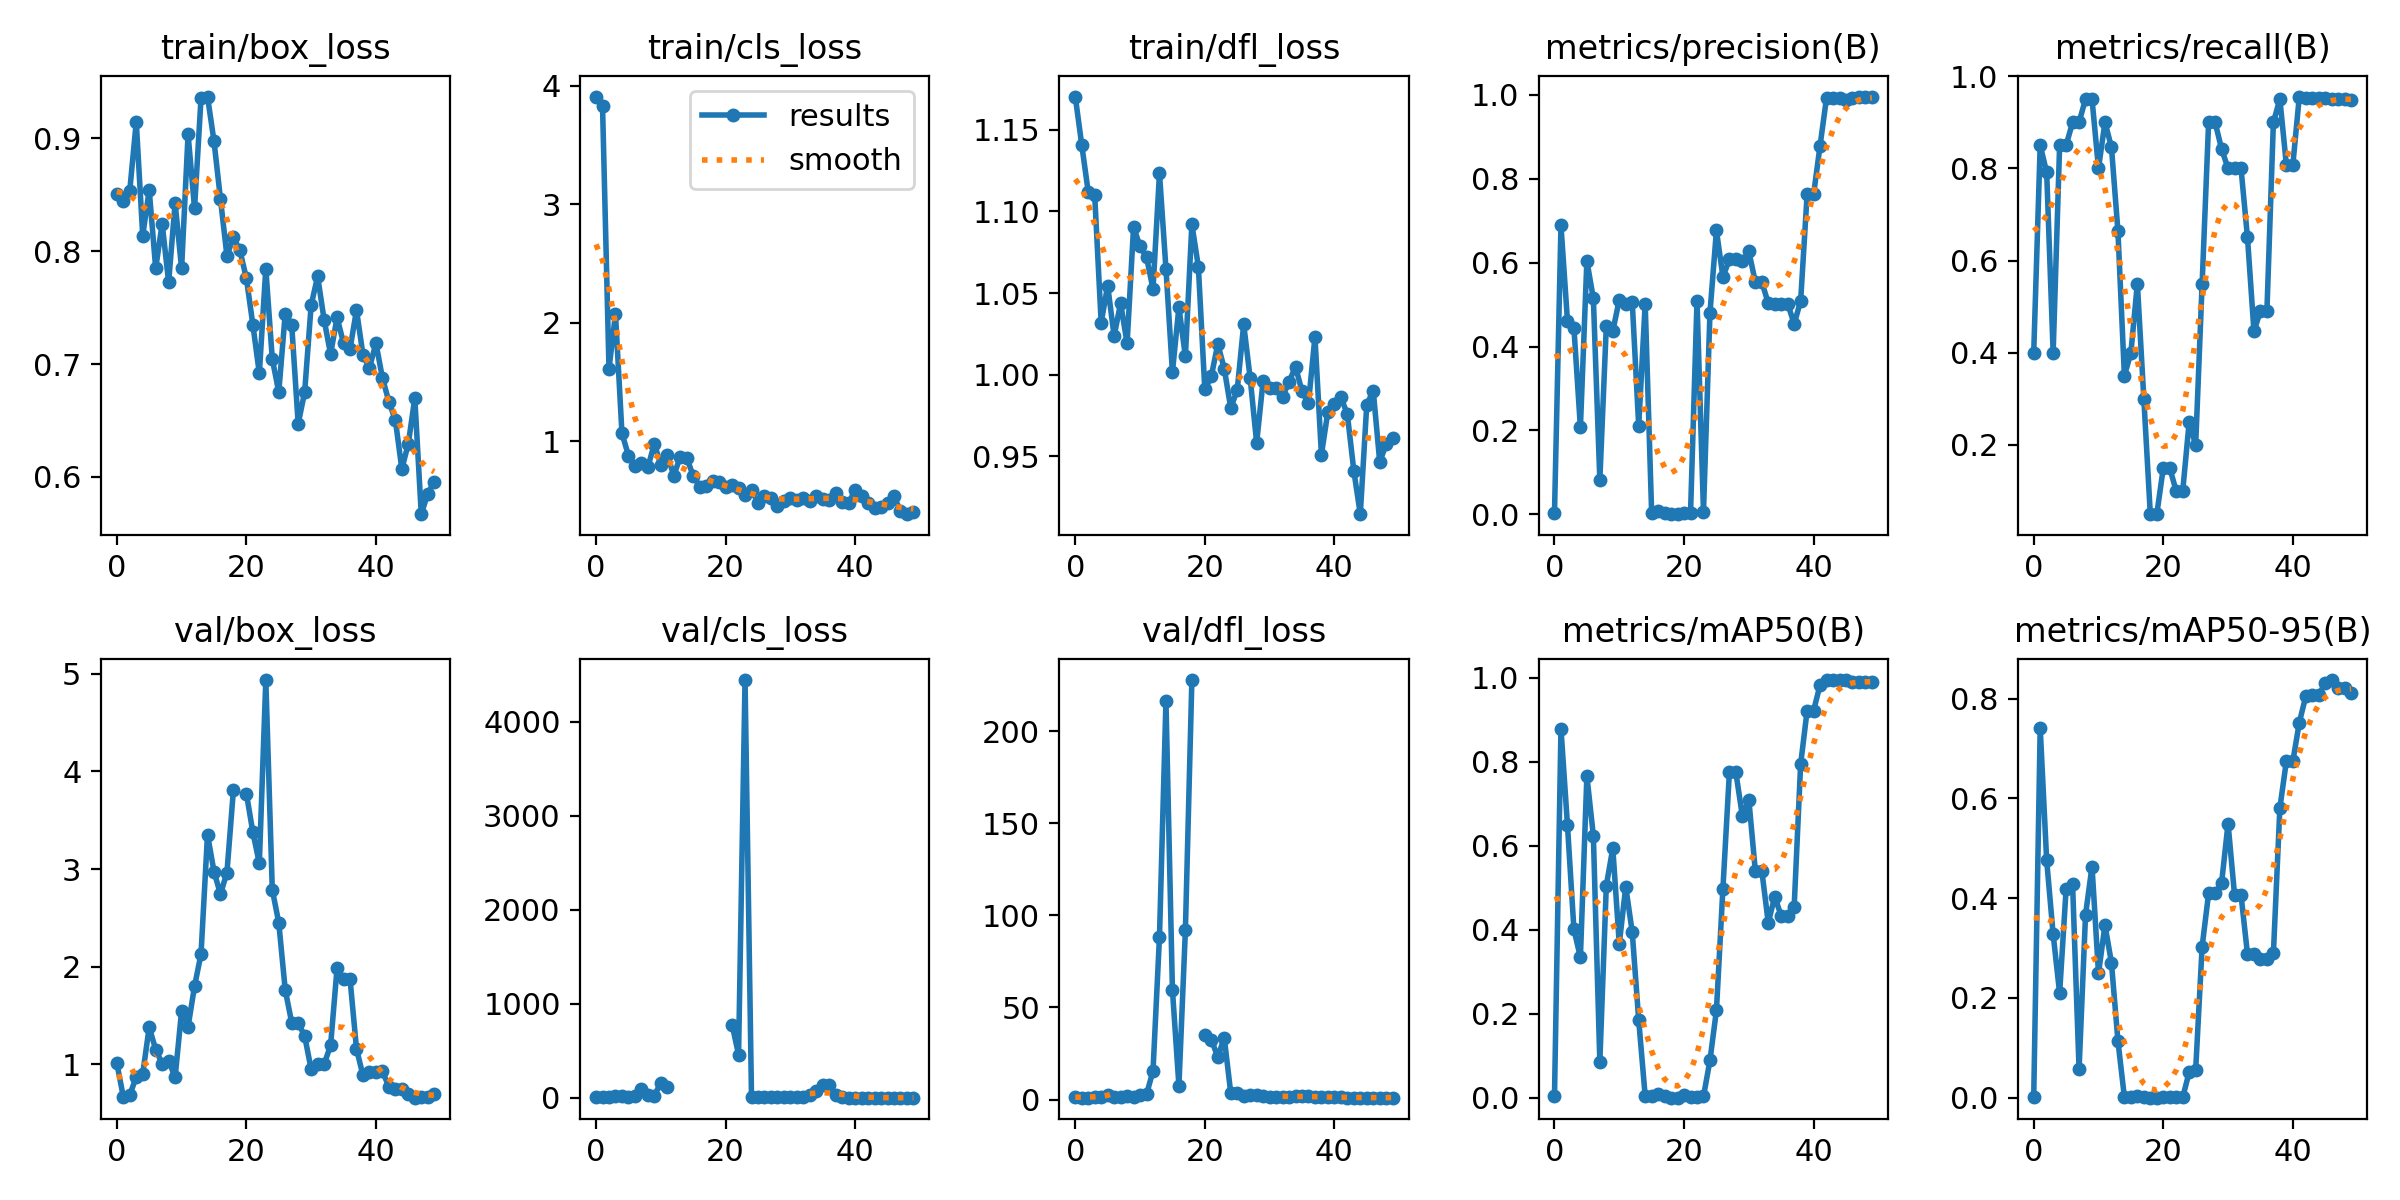

The table this chart was drawn from, first rows:
epoch, train/box_loss, train/cls_loss, train/dfl_loss, metrics/precision(B), metrics/recall(B), metrics/mAP50(B), metrics/mAP50-95(B), val/box_loss, val/cls_loss, val/dfl_loss, lr/pg0, lr/pg1, lr/pg2
0, 0.8503, 3.909, 1.17, 0.00356, 0.4, 0.00424, 0.00096, 1.014, 4.456, 1.424, 3.334e-05, 3.334e-05, 3.334e-05
1, 0.8447, 3.833, 1.141, 0.6885, 0.85, 0.8794, 0.7416, 0.6698, 4.323, 1.004, 8.17e-05, 8.17e-05, 8.17e-05
2, 0.8536, 1.612, 1.112, 0.4615, 0.791, 0.6499, 0.4758, 0.6875, 8.255, 1.005, 0.0001281, 0.0001281, 0.0001281
3, 0.9145, 2.076, 1.11, 0.4444, 0.4, 0.4011, 0.3276, 0.8716, 19.27, 1.111, 0.0001725, 0.0001725, 0.0001725
4, 0.8138, 1.068, 1.032, 0.2074, 0.85, 0.3344, 0.2095, 0.9052, 21.86, 1.424, 0.0002149, 0.0002149, 0.0002149
5, 0.8541, 0.8798, 1.055, 0.6039, 0.85, 0.7664, 0.4181, 1.381, 6.973, 2.266, 0.0002553, 0.0002553, 0.0002553
6, 0.7849, 0.7926, 1.024, 0.5146, 0.8994, 0.6243, 0.4277, 1.153, 20.03, 1.447, 0.0002938, 0.0002938, 0.0002938
7, 0.8244, 0.8157, 1.044, 0.08199, 0.9, 0.08566, 0.057, 1.007, 87.55, 1.379, 0.0003303, 0.0003303, 0.0003303
8, 0.7724, 0.7812, 1.019, 0.4491, 0.95, 0.5052, 0.3669, 1.04, 30.62, 1.765, 0.0003648, 0.0003648, 0.0003648
9, 0.8426, 0.979, 1.091, 0.437, 0.95, 0.5945, 0.4635, 0.8675, 19.9, 1.351, 0.0003973, 0.0003973, 0.0003973
10, 0.7847, 0.8009, 1.079, 0.5111, 0.7999, 0.3667, 0.2492, 1.549, 161.2, 2.36, 0.0004278, 0.0004278, 0.0004278
11, 0.9036, 0.8881, 1.072, 0.5006, 0.9, 0.5027, 0.346, 1.386, 115.1, 2.828, 0.0004564, 0.0004564, 0.0004564
12, 0.8379, 0.7099, 1.052, 0.5065, 0.8457, 0.3947, 0.2705, 1.801, inf, 15.48, 0.000483, 0.000483, 0.000483
13, 0.9356, 0.8694, 1.123, 0.2112, 0.6641, 0.1852, 0.1138, 2.131, inf, 88.32, 0.0005075, 0.0005075, 0.0005075
14, 0.937, 0.8594, 1.065, 0.5019, 0.35, 0.00391, 0.00097, 3.352, inf, 216.3, 0.0005302, 0.0005302, 0.0005302
15, 0.8975, 0.7097, 1.002, 0.00245, 0.4, 0.00383, 0.00123, 2.974, inf, 59.5, 0.0005508, 0.0005508, 0.0005508
16, 0.8462, 0.618, 1.041, 0.00806, 0.55, 0.00804, 0.00286, 2.743, inf, 7.559, 0.0005694, 0.0005694, 0.0005694
17, 0.7958, 0.6256, 1.011, 0.00442, 0.3, 0.00408, 0.00149, 2.964, inf, 91.9, 0.0005861, 0.0005861, 0.0005861
18, 0.8124, 0.6657, 1.092, 0.00059, 0.05, 0.00033, 3e-05, 3.808, inf, 227.8, 0.0006008, 0.0006008, 0.0006008
19, 0.8006, 0.6571, 1.066, 0.00075, 0.05, 0.00041, 0.00033, nan, nan, nan, 0.0006135, 0.0006135, 0.0006135
20, 0.7761, 0.6142, 0.991, 0.0026, 0.15, 0.00715, 0.00115, 3.773, inf, 35.08, 0.0006243, 0.0006243, 0.0006243
21, 0.7349, 0.6312, 0.9991, 0.00287, 0.15, 0.00184, 0.0006, 3.377, 776.9, 32.58, 0.000633, 0.000633, 0.000633
22, 0.6917, 0.6076, 1.019, 0.5087, 0.1, 0.0027, 0.00073, 3.059, 459.3, 23.08, 0.0006398, 0.0006398, 0.0006398
23, 0.7846, 0.5506, 1.004, 0.00647, 0.1, 0.00325, 0.00047, 4.934, 4441, 33.47, 0.0006446, 0.0006446, 0.0006446
24, 0.7046, 0.5921, 0.9797, 0.4798, 0.25, 0.08908, 0.05149, 2.789, 7.331, 3.587, 0.0006474, 0.0006474, 0.0006474
25, 0.6752, 0.479, 0.9906, 0.6765, 0.2, 0.2085, 0.05528, 2.451, 5.634, 3.518, 0.0006482, 0.0006482, 0.0006482
26, 0.7448, 0.5402, 1.031, 0.5658, 0.55, 0.4983, 0.303, 1.762, 3.902, 2.103, 0.0006471, 0.0006471, 0.0006471
27, 0.7345, 0.5252, 0.9979, 0.6079, 0.9, 0.7749, 0.4097, 1.427, 4.191, 2.218, 0.0006439, 0.0006439, 0.0006439
28, 0.647, 0.4548, 0.9584, 0.6079, 0.9, 0.7749, 0.4097, 1.427, 4.191, 2.218, 0.0006388, 0.0006388, 0.0006388
29, 0.6753, 0.4981, 0.9963, 0.603, 0.8419, 0.6714, 0.4302, 1.289, 4.534, 1.771, 0.0006317, 0.0006317, 0.0006317
30, 0.7522, 0.5241, 0.992, 0.6265, 0.8, 0.71, 0.5498, 0.9513, 2.377, 1.398, 0.0006227, 0.0006227, 0.0006227
31, 0.7777, 0.5067, 0.992, 0.5541, 0.8, 0.5411, 0.4067, 1.002, 3.5, 1.311, 0.0006116, 0.0006116, 0.0006116
32, 0.7393, 0.5236, 0.9866, 0.5541, 0.8, 0.5411, 0.4067, 1.002, 3.5, 1.311, 0.0005986, 0.0005986, 0.0005986
33, 0.7088, 0.4995, 0.9956, 0.5031, 0.65, 0.4171, 0.288, 1.194, 27.86, 1.392, 0.0005778, 0.0005778, 0.0005778
34, 0.7413, 0.5417, 1.005, 0.5008, 0.4465, 0.4791, 0.2883, 1.985, 75.92, 2.121, 0.0005778, 0.0005778, 0.0005778
35, 0.7185, 0.5164, 0.9899, 0.5021, 0.4909, 0.4331, 0.2774, 1.875, 134.1, 2.131, 0.0005448, 0.0005448, 0.0005448
36, 0.7134, 0.5051, 0.9825, 0.5021, 0.4909, 0.4331, 0.2774, 1.875, 134.1, 2.131, 0.0005118, 0.0005118, 0.0005118
37, 0.7477, 0.5639, 1.023, 0.4538, 0.9, 0.4553, 0.2893, 1.159, 28.75, 1.477, 0.0004788, 0.0004788, 0.0004788
38, 0.7082, 0.487, 0.9512, 0.5087, 0.95, 0.7948, 0.581, 0.8868, 5.495, 1.232, 0.0004458, 0.0004458, 0.0004458
39, 0.6965, 0.4822, 0.9775, 0.763, 0.8074, 0.9224, 0.6744, 0.924, 1.565, 1.222, 0.0004127, 0.0004127, 0.0004127
40, 0.7187, 0.5873, 0.9823, 0.763, 0.8074, 0.9224, 0.6744, 0.924, 1.565, 1.222, 0.0003797, 0.0003797, 0.0003797
41, 0.6878, 0.5347, 0.9862, 0.8789, 0.9556, 0.9835, 0.7522, 0.9288, 1.196, 1.18, 0.0003467, 0.0003467, 0.0003467
42, 0.6667, 0.4778, 0.9759, 0.993, 0.9533, 0.995, 0.8051, 0.7733, 0.8148, 1.095, 0.0003137, 0.0003137, 0.0003137
43, 0.6504, 0.4382, 0.9413, 0.9929, 0.9531, 0.995, 0.8071, 0.7526, 0.6901, 1.07, 0.0002807, 0.0002807, 0.0002807
44, 0.607, 0.4437, 0.9146, 0.9929, 0.9531, 0.995, 0.8071, 0.7526, 0.6901, 1.07, 0.0002477, 0.0002477, 0.0002477
45, 0.6296, 0.4802, 0.9817, 0.9883, 0.953, 0.995, 0.8316, 0.696, 0.5752, 1.042, 0.0002147, 0.0002147, 0.0002147
46, 0.6698, 0.5359, 0.9902, 0.9916, 0.95, 0.9905, 0.8374, 0.6598, 0.4963, 1.03, 0.0001817, 0.0001817, 0.0001817
47, 0.567, 0.4108, 0.9466, 0.9956, 0.95, 0.9905, 0.8215, 0.6644, 0.4703, 1.029, 0.0001487, 0.0001487, 0.0001487
48, 0.5853, 0.3852, 0.9575, 0.9956, 0.95, 0.9905, 0.8215, 0.6644, 0.4703, 1.029, 0.0001157, 0.0001157, 0.0001157
49, 0.5957, 0.4041, 0.9615, 0.9956, 0.9486, 0.9905, 0.8108, 0.6933, 0.4822, 1.04, 8.2683e-05, 8.2683e-05, 8.2683e-05
